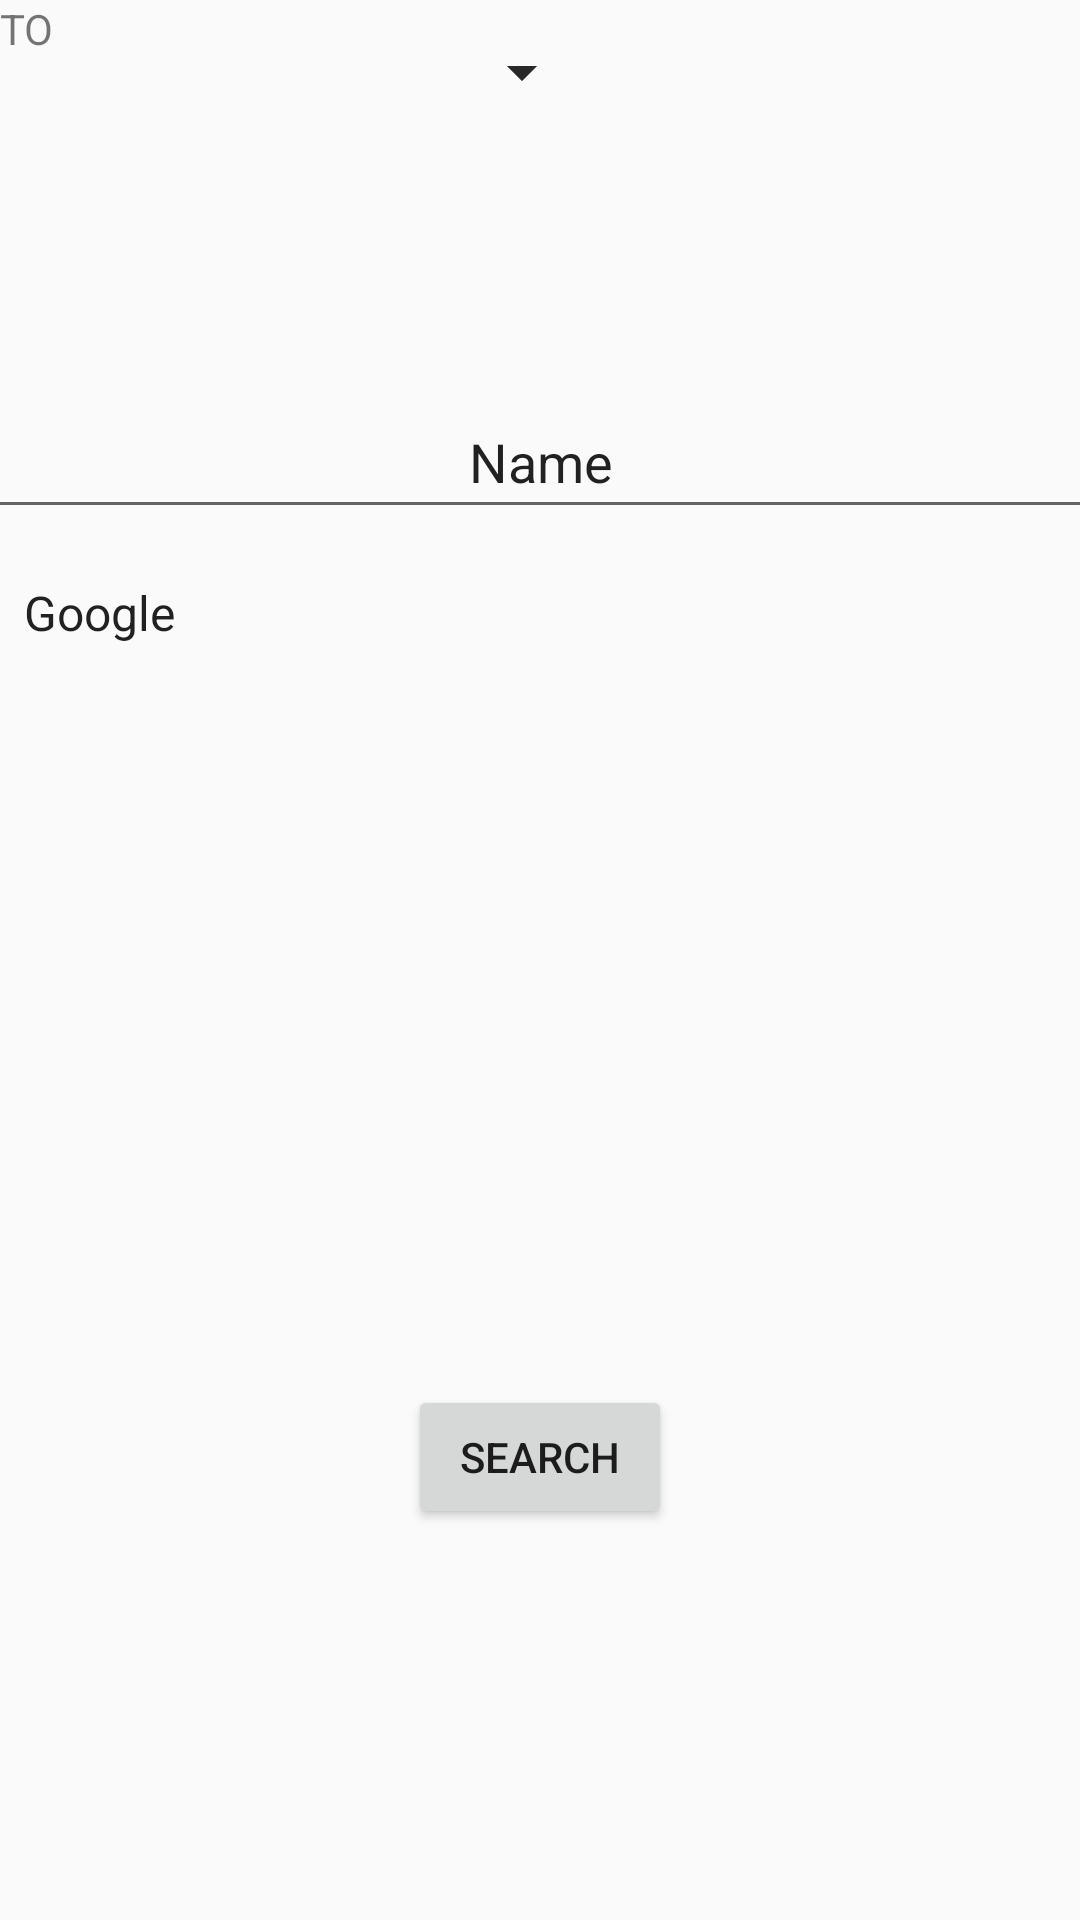

Write the Android layout XML for this screen, with the resource values it uses.
<!-- AndroidManifest.xml: application theme Theme.TranslateApp -->
<!-- res/layout/activity_recherche_trad.xml -->
<?xml version="1.0" encoding="utf-8"?>
<androidx.constraintlayout.widget.ConstraintLayout xmlns:android="http://schemas.android.com/apk/res/android"
    xmlns:app="http://schemas.android.com/apk/res-auto"
    xmlns:tools="http://schemas.android.com/tools"
    android:layout_width="match_parent"
    android:layout_height="match_parent"
    tools:context=".RechercheTradActivity">

    <EditText
        android:id="@+id/word"
        android:layout_width="409dp"
        android:layout_height="wrap_content"
        android:autofillHints=""
        android:ems="10"
        android:gravity="center"
        android:inputType="textPersonName"
        android:minHeight="48dp"
        android:text="Name"
        app:layout_constraintBottom_toBottomOf="parent"
        app:layout_constraintEnd_toEndOf="parent"
        app:layout_constraintHorizontal_bias="0.5"
        app:layout_constraintStart_toStartOf="parent"
        app:layout_constraintTop_toTopOf="parent"
        app:layout_constraintVertical_bias="0.217" />

    <Button
        android:id="@+id/searchBut"
        android:layout_width="wrap_content"
        android:layout_height="wrap_content"
        android:onClick="search"
        android:text="@string/search"
        app:layout_constraintBottom_toBottomOf="parent"
        app:layout_constraintEnd_toEndOf="parent"
        app:layout_constraintStart_toStartOf="parent"
        app:layout_constraintTop_toTopOf="parent"
        app:layout_constraintVertical_bias="0.78" />

    <Spinner
        android:id="@+id/dictionnary"
        android:layout_width="409dp"
        android:layout_height="48dp"
        android:layout_marginTop="4dp"
        android:entries="@array/spinner_entries"
        android:gravity="center"
        app:layout_constraintEnd_toStartOf="@+id/languedest"
        app:layout_constraintHorizontal_bias="0.0"
        app:layout_constraintStart_toStartOf="parent"
        app:layout_constraintTop_toBottomOf="@+id/word" />

    <Spinner
        android:id="@+id/languedest"
        android:layout_width="198dp"
        android:layout_height="48dp"
        tools:layout_editor_absoluteX="207dp"
        tools:layout_editor_absoluteY="277dp" />

    <Spinner
        android:id="@+id/languedep"
        android:layout_width="198dp"
        android:layout_height="48dp"
        tools:layout_editor_absoluteX="9dp"
        tools:layout_editor_absoluteY="277dp" />

    <TextView
        android:id="@+id/textView"
        android:layout_width="23dp"
        android:layout_height="18dp"
        android:text="TO"
        tools:layout_editor_absoluteX="197dp"
        tools:layout_editor_absoluteY="259dp" />

</androidx.constraintlayout.widget.ConstraintLayout>
<!-- resources referenced by this layout -->
<resources>
  <array name="spinner_entries">
          <item>Google</item>
      </array>
  <string name="search">Search</string>
  <style name="Theme.TranslateApp" parent="Theme.AppCompat.DayNight.NoActionBar">
          
          <item name="colorPrimary">#51A6CD</item>
          <item name="colorPrimaryVariant">#E42525</item>
          <item name="colorOnPrimary">#FFFFFF</item>
          
          <item name="colorSecondary">#FFEB3B</item>
          <item name="colorSecondaryVariant">@color/teal_700</item>
          <item name="colorOnSecondary">@color/black</item>
          
          <item name="android:statusBarColor">#673AB7</item>
          
      </style>
  <!-- not gathered from this repository: default colours our renderer supplied (Android Studio template values) -->
  <color name="teal_700">#FF018786</color>
  <color name="black">#FF000000</color>
</resources>
